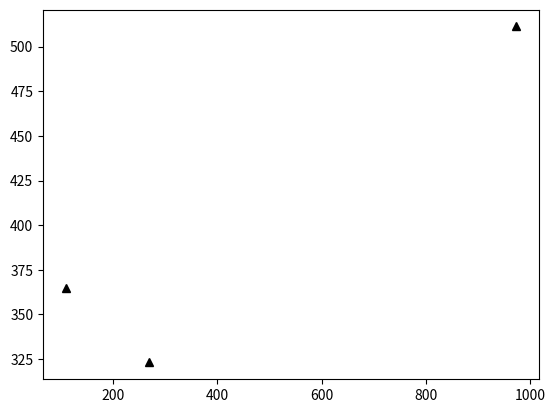
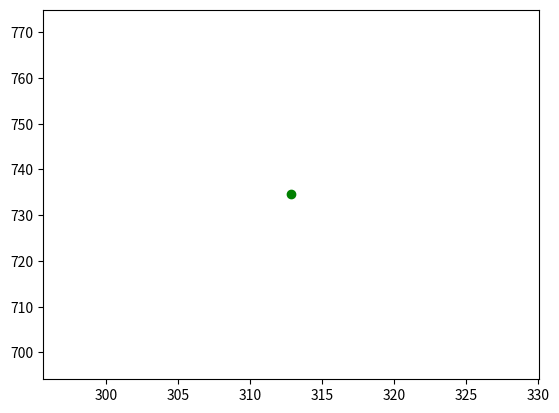

Write Python code to recreate these figures, in order.
# from itertools import combinations, permutations
#
# r = 30
# x = 115.542246
# y = 39.642543
# a = []
# for i in range(r):
#     a.append(i)
# for i in range(r):
#     a.append(i)
# # a = [0, 1, 2, 0, 1, 2]
# c = list(sorted(set(combinations(a, 2))))
# # print(c)
# # print(len(c))
# for i in c:
#     print('[{}][lon]'.format(i)+str(x+i[0]/10)+'[/lon][lat]'+str(y+i[1]/10)+'[/lat]')

#
# import numpy as np
# import math
#
# import sympy
# from matplotlib.pyplot import plot
# from matplotlib.pyplot import show
# import matplotlib.pyplot as plt
#
#
# def triposition(xa, ya, da, xb, yb, db, xc, yc, dc):
#     x, y = sympy.symbols('x, y')
#     f1 = 2 * x * (xa - xc) + np.square(xc) - np.square(xa) + 2 * y * (ya - yc) + np.square(yc) - np.square(ya) - (
#                 np.square(dc) - np.square(da))
#     f2 = 2 * x * (xb - xc) + np.square(xc) - np.square(xb) + 2 * y * (yb - yc) + np.square(yc) - np.square(yb) - (
#                 np.square(dc) - np.square(db))
#     result = sympy.solve([f1, f2], [x, y])
#     locx, locy = result[x], result[y]
#     return [locx, locy]
#
#
# '''
# [-----天安门东-----][lon]116.40625[/lon][lat]39.91045[/lat]
# [-----   国贸-----][lon]116.46692[/lon][lat]39.91116[/lat]
# [-----大红门南-----][lon]116.40605[/lon][lat]39.839395[/lat]
# '''
# a1 = 4
# b1 = 1
# d1 = 1
#
# a2 = 2
# b2 = 1
# d2 = 1
#
# a3 = 3
# b3 = 0
# d3 = 1
#
# print(triposition(a1, b1, d1, a2, b2, d2, a3, b3, d3))


# !/usr/bin/env python3
# -*- coding: utf-8 -*-
"""
Created on Wed May 16 10:50:29 2018
@author: dag
"""
import sympy
import numpy as np
import math
from matplotlib.pyplot import plot
from matplotlib.pyplot import show
import matplotlib.pyplot as plt
import matplotlib

# 解决无法显示中文问题，fname是加载字体路径，根据自身pc实际确定，具体请百度
zhfont1 = matplotlib.font_manager.FontProperties(fname='C:/Windows/Fonts/simkai.ttf')

# 随机产生3个参考节点坐标
maxy = 1000
maxx = 1000
cx = maxx * np.random.rand(3)
cy = maxy * np.random.rand(3)
dot1 = plot(cx, cy, 'k^')

# 生成盲节点，以及其与参考节点欧式距离
mtx = maxx * np.random.rand()
mty = maxy * np.random.rand()
plt.show()
dot2 = plot(mtx, mty, 'go')
da = math.sqrt(np.square(mtx - cx[0]) + np.square(mty - cy[0]))
db = math.sqrt(np.square(mtx - cx[1]) + np.square(mty - cy[1]))
dc = math.sqrt(np.square(mtx - cx[2]) + np.square(mty - cy[2]))


# 计算定位坐标
def triposition(xa, ya, da, xb, yb, db, xc, yc, dc):
    x, y = sympy.symbols('x y')
    f1 = 2 * x * (xa - xc) + np.square(xc) - np.square(xa) + 2 * y * (ya - yc) + np.square(yc) - np.square(ya) - (
                np.square(dc) - np.square(da))
    f2 = 2 * x * (xb - xc) + np.square(xc) - np.square(xb) + 2 * y * (yb - yc) + np.square(yc) - np.square(yb) - (
                np.square(dc) - np.square(db))
    result = sympy.solve([f1, f2], [x, y])
    locx, locy = result[x], result[y]
    return [locx, locy]


# 解算得到定位节点坐标
[locx, locy] = triposition(cx[0], cy[0], da, cx[1], cy[1], db, cx[2], cy[2], dc)
print([locx, locy])
plt.show()
dot3 = plot(locx, locy, 'r*')

# 显示脚注
x = [[locx, cx[0]], [locx, cx[1]], [locx, cx[2]]]
y = [[locy, cy[0]], [locy, cy[1]], [locy, cy[2]]]
for i in range(len(x)):
    plt.plot(x[i], y[i], linestyle='--', color='g')
plt.title('三边测量法的定位', fontproperties=zhfont1)
plt.legend(['参考节点', '盲节点', '定位节点'], loc='lower right', prop=zhfont1)
plt.show()
derror = math.sqrt(np.square(locx - mtx) + np.square(locy - mty))
print(derror)
